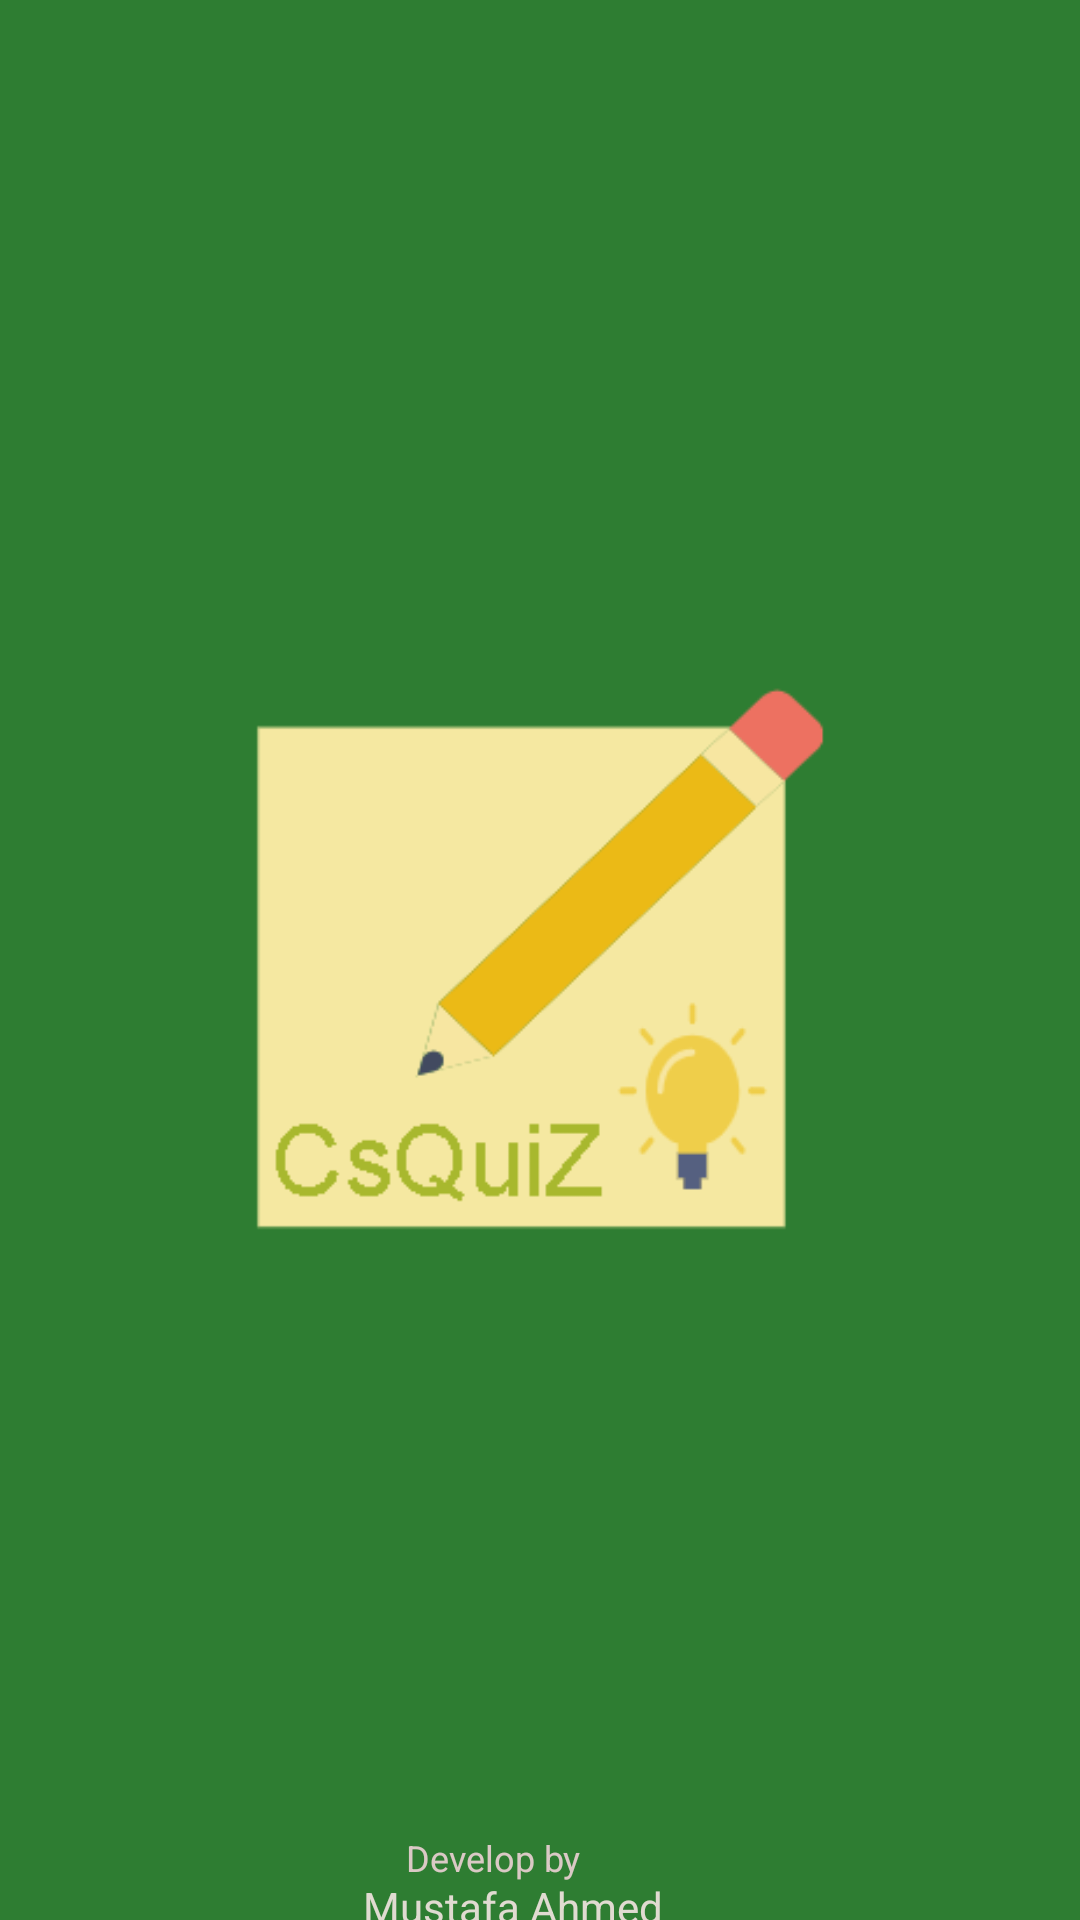

Produce the Android XML layout that renders to this screen, including the resource entries it uses.
<!-- AndroidManifest.xml: application theme AppTheme -->
<!-- res/layout/activity_splash.xml -->
<?xml version="1.0" encoding="utf-8"?>
<androidx.constraintlayout.widget.ConstraintLayout xmlns:android="http://schemas.android.com/apk/res/android"
    xmlns:app="http://schemas.android.com/apk/res-auto"
    xmlns:tools="http://schemas.android.com/tools"
    style="@style/Splash"
    android:layout_width="match_parent"
    android:layout_height="match_parent"
    android:background=" #2E7D32"
    tools:context=".Splash">

    <ImageView
        android:id="@+id/imageView2"
        android:layout_width="266dp"
        android:layout_height="238dp"

        app:layout_constraintBottom_toBottomOf="parent"
        app:layout_constraintEnd_toEndOf="parent"
        app:layout_constraintHorizontal_bias="0.5"
        app:layout_constraintStart_toStartOf="parent"
        app:layout_constraintTop_toTopOf="parent"
        app:srcCompat="@drawable/logo" />

    <TextView
        android:id="@+id/textView2"
        android:layout_width="88dp"
        android:layout_height="29dp"
        android:text="@string/develop"
        android:textColor="#F2E4CDCD"
        android:textSize="12sp"
        app:layout_constraintBottom_toBottomOf="parent"
        app:layout_constraintEnd_toEndOf="parent"
        app:layout_constraintHorizontal_bias="0.498"
        app:layout_constraintStart_toStartOf="parent"
        app:layout_constraintTop_toBottomOf="@+id/imageView1"
        app:layout_constraintVertical_bias="0.718" />

    <TextView
        android:layout_width="148dp"
        android:layout_height="28dp"
        android:text="@string/mustafa_team"
        android:textColor="#F7E6DED7"
        android:textSize="14sp"
        app:layout_constraintBottom_toBottomOf="parent"
        app:layout_constraintEnd_toEndOf="parent"
        app:layout_constraintHorizontal_bias="0.57"
        app:layout_constraintStart_toStartOf="parent"
        app:layout_constraintTop_toBottomOf="@+id/textView2"
        app:layout_constraintVertical_bias="0.0" />

</androidx.constraintlayout.widget.ConstraintLayout>
<!-- resources referenced by this layout -->
<resources>
  <!-- drawable logo: png bitmap (drawable, 8844 bytes) -->
  <string name="develop">Develop by</string>
  <string name="mustafa_team">Mustafa Ahmed</string>
  <style name="Splash" parent="Theme.AppCompat.NoActionBar">
  
     </style>
  <style name="AppTheme" parent="Theme.AppCompat.Light.DarkActionBar">
          
          <item name="colorPrimary">@color/colorPrimary</item>
          <item name="colorPrimaryDark">@color/colorPrimaryDark</item>
          <item name="colorAccent">@color/colorAccent</item>
      </style>
  <color name="colorPrimary">#305831</color>
  <color name="colorPrimaryDark">#2BFC35</color>
  <color name="colorAccent">#97D842</color>
</resources>
